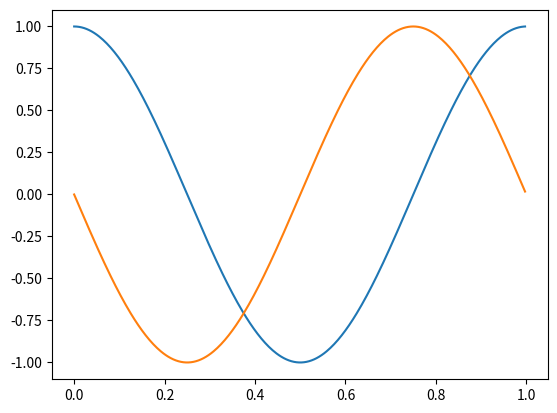

Write Python code to recreate this figure.
import numpy as np
from matplotlib import pyplot as plt
phase=90
amplitude=1
frequancy=1
n=np.arange(0,360,1)
n_sin=n+phase
n_cos=n+phase
n_sin=n_sin*frequancy
n_cos=n_cos*frequancy
sin=np.sin(n_sin*(np.pi/180))
cos=np.cos(n_cos*(np.pi/180))
sin=sin*amplitude
cos=cos*amplitude
plt.plot(n/360,sin,n/360,cos)
plt.show()